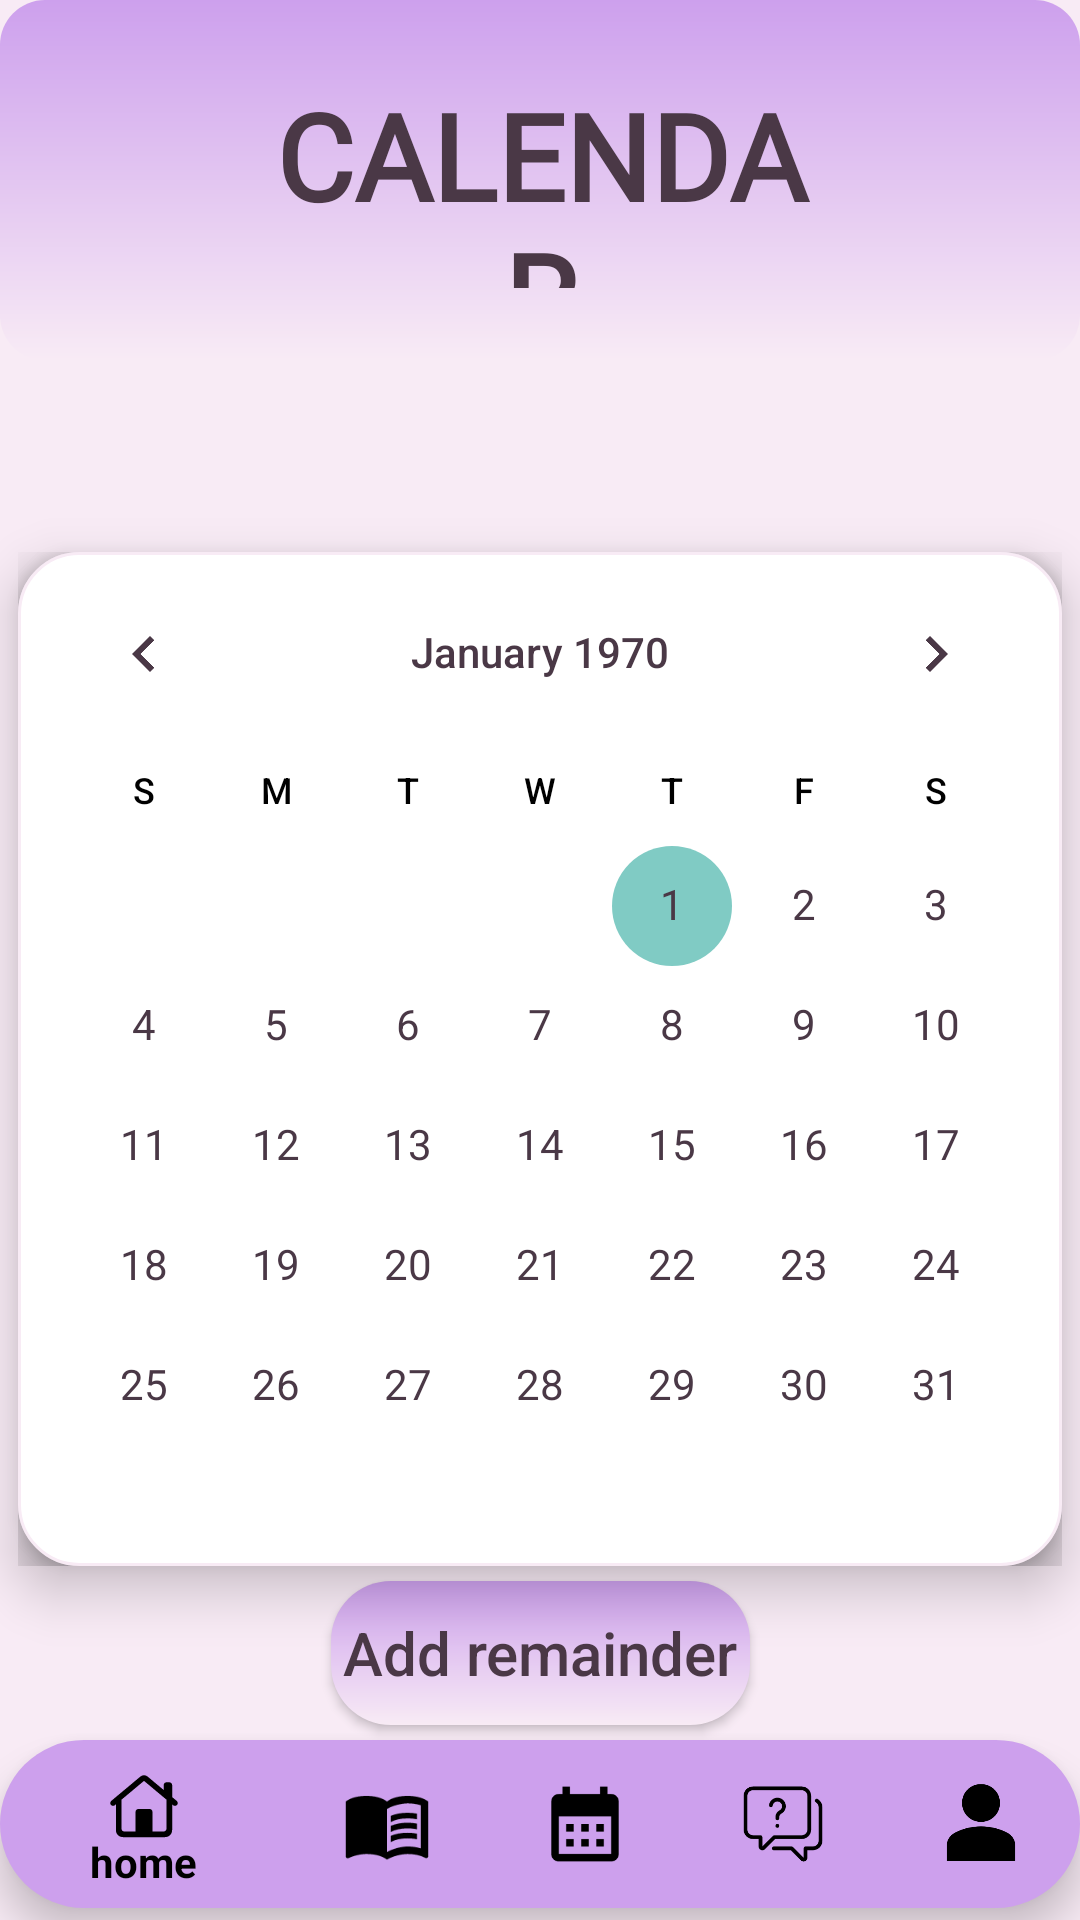

Android layout source for this screen:
<!-- AndroidManifest.xml: application theme Theme.AppCompat.NoActionBar -->
<!-- res/layout/activity_cal.xml -->
<?xml version="1.0" encoding="utf-8"?>
<androidx.constraintlayout.widget.ConstraintLayout xmlns:android="http://schemas.android.com/apk/res/android"
    xmlns:app="http://schemas.android.com/apk/res-auto"
    xmlns:tools="http://schemas.android.com/tools"
    android:layout_width="match_parent"
    android:layout_height="match_parent"
    tools:context=".cal"
    android:background="@color/babypink">

    <RelativeLayout
        android:id="@+id/relativelay"
        android:layout_width="match_parent"
        android:layout_height="120dp"
        android:background="@drawable/radiusbtn"
        app:layout_constraintEnd_toEndOf="parent"
        app:layout_constraintStart_toStartOf="parent"
        app:layout_constraintTop_toTopOf="parent">


        <TextView
            android:layout_width="wrap_content"
            android:layout_height="wrap_content"
            android:layout_alignParentStart="true"
            android:layout_alignParentTop="true"
            android:layout_alignParentEnd="true"
            android:layout_alignParentBottom="true"
            android:layout_marginStart="85dp"
            android:layout_marginTop="25dp"
            android:layout_marginEnd="84dp"
            android:layout_marginBottom="24dp"
            android:fontFamily="@font/aldrich"
            android:gravity="center"
            android:text="CALENDAR"
            android:textColor="@color/textcolor"
            android:textSize="40sp"
            android:textStyle="bold" />
    </RelativeLayout>


    <CalendarView
        android:id="@+id/calendarView"
        android:layout_width="wrap_content"
        android:layout_height="wrap_content"
        android:layout_marginTop="64dp"
        android:background="@drawable/calenback"
        android:dateTextAppearance="@style/CalendarDayTextAppearance"
        android:elevation="10dp"
        android:theme="@style/CalendarViewStyle"
        android:weekDayTextAppearance="@style/CalendarViewStyle"
        app:layout_constraintEnd_toEndOf="parent"
        app:layout_constraintHorizontal_bias="0.491"
        app:layout_constraintStart_toStartOf="parent"
        app:layout_constraintTop_toBottomOf="@+id/relativelay">

    </CalendarView>


    <Button
        android:layout_width="wrap_content"
        android:layout_height="wrap_content"
        android:id="@+id/calbtn"
        android:background="@drawable/submitbtn"
        android:text="Add remainder"
        android:padding="4dp"
        android:textAllCaps="false"
        android:textColor="@color/textcolor"
        android:textSize="20sp"
        app:layout_constraintBottom_toTopOf="@+id/bottomnavigationview"
        app:layout_constraintEnd_toEndOf="parent"
        app:layout_constraintStart_toStartOf="parent"
        app:layout_constraintTop_toBottomOf="@+id/calendarView"
        app:layout_constraintVertical_bias="0.488" />

    <com.google.android.material.bottomnavigation.BottomNavigationView
        android:id="@+id/bottomnavigationview"
        android:layout_width="match_parent"
        android:layout_height="wrap_content"
        android:layout_alignParentBottom="true"
        android:layout_marginBottom="4dp"
        android:background="@drawable/bottom_background"
        android:visibility="visible"
        app:itemIconSize="30dp"
        app:itemIconTint="@color/black"
        app:itemTextColor="@color/black"
        app:labelVisibilityMode="auto"
        app:layout_constraintBottom_toBottomOf="parent"
        app:layout_constraintEnd_toEndOf="parent"
        app:layout_constraintStart_toStartOf="parent"
        app:menu="@menu/bottom_menu" />


</androidx.constraintlayout.widget.ConstraintLayout>
<!-- resources referenced by this layout -->
<resources>
  <color name="babypink">#F8EBF5</color>
  <color name="black">#FF000000</color>
  <color name="textcolor">#4A3846</color>
  <!-- drawable bottom_background (drawable) -->
  <?xml version="1.0" encoding="utf-8"?>
  <shape xmlns:android="http://schemas.android.com/apk/res/android">
  
       <gradient android:startColor="@color/pink" android:endColor="@color/pink" android:gradientRadius="20dp"/>
      <corners android:radius="40dp"/>
  </shape>
  <!-- drawable calenback (drawable) -->
  <?xml version="1.0" encoding="utf-8"?>
  <shape xmlns:android="http://schemas.android.com/apk/res/android">
  
      <solid android:color="@color/white" />
      <corners android:radius="20dp"/>
      <stroke android:color="@color/babypink" android:width="1dp"/>
  </shape>
  <!-- drawable radiusbtn (drawable) -->
  <?xml version="1.0" encoding="utf-8"?>
  <shape xmlns:android="http://schemas.android.com/apk/res/android">
     <corners android:radius="15dp" />
     <solid android:color="@color/pink" />
     <gradient android:startColor="@color/pink" android:endColor="@color/babypink" android:gradientRadius="20dp" android:angle="150"/>
  </shape>
  <!-- drawable submitbtn (drawable) -->
  <?xml version="1.0" encoding="utf-8"?>
  <shape xmlns:android="http://schemas.android.com/apk/res/android">
  
      <corners android:radius="20dp" />
      <gradient android:startColor="@color/pink" android:endColor="@color/babypink" android:angle="270"/>
  </shape>
  <style name="CalendarDayTextAppearance" parent="TextAppearance.MaterialComponents.Body2">
          <item name="android:textColor">@color/textcolor</item>
      </style>
  <style name="CalendarViewStyle" parent="Widget.MaterialComponents.MaterialCalendar">
          <item name="android:textColorPrimary">@color/textcolor</item>
      </style>
  <color name="pink">#FFCDA0ED</color>
  <color name="white">#FFFFFFFF</color>
</resources>
